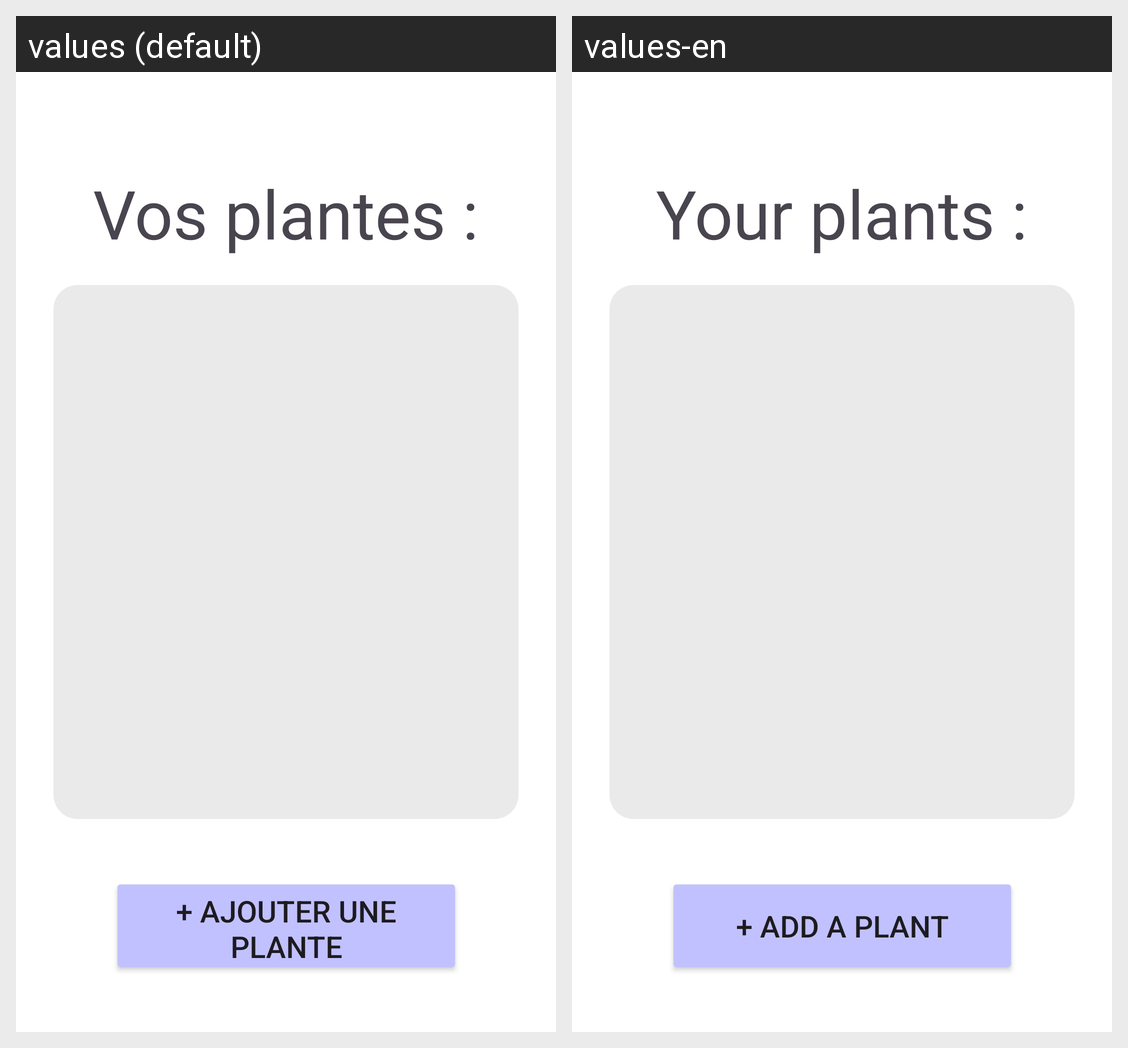

The Android screen above is rendered under two locales of the same app. Produce the string resources it draws, with the default and per-locale values.
Android screen res/layout/layout_activiteprincipale.xml rendered under 2 locales, left to right: values (default), values-en. Device: Nexus 5 (rendered at 1080×1920; each locale shown at half size, 540×960, under a caption strip naming it); theme Theme.Plantomatic.
Strings drawn on this screen, with the default value and each locale's value (text and hints the layout hard-codes, and strings that could not be matched under every locale, appear in the picture but are not listed):

vosPlantes
  values: Vos plantes :
  values-en: Your plants :

boutonAjout
  values: + Ajouter une plante
  values-en: + Add a plant
